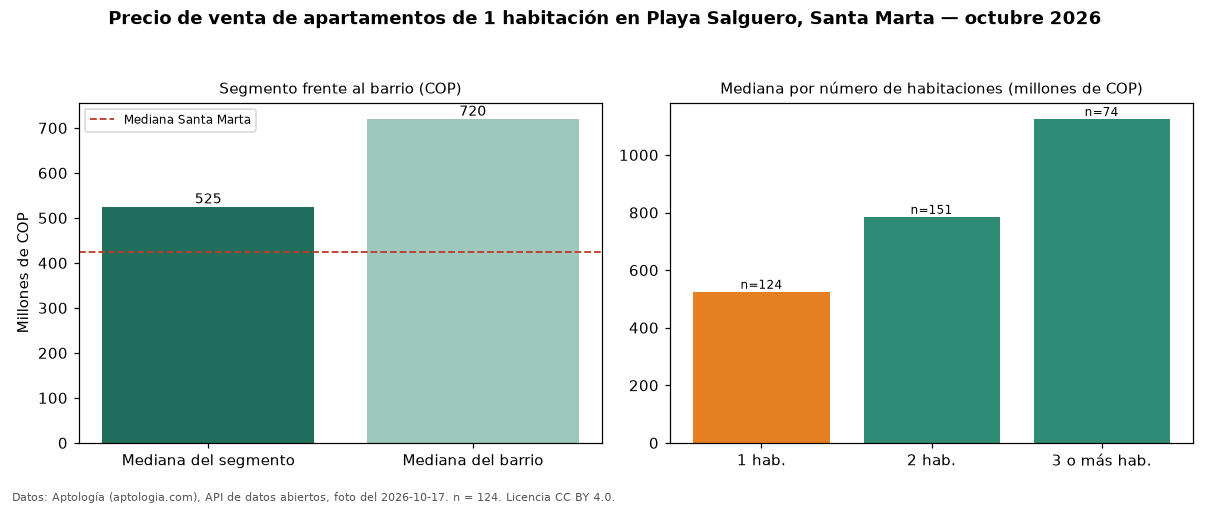

The file beside this chart, header and first rows:
seccion, metrica, valor_cop, n
precio, mediana, 524995000, 124
habitaciones, 1, 524995000, 124
habitaciones, 2, 785000000, 151
habitaciones, 3+, 1125000000, 74
barrio, mediana_barrio_todos_los_tamanos, 720000000, 349
ciudad, mediana_ciudad, 425000000, 
fuente, fecha_foto, 2026-10-17, 
fuente, atribucion, https://www.aptologia.com/venta/santa-ma…, 
